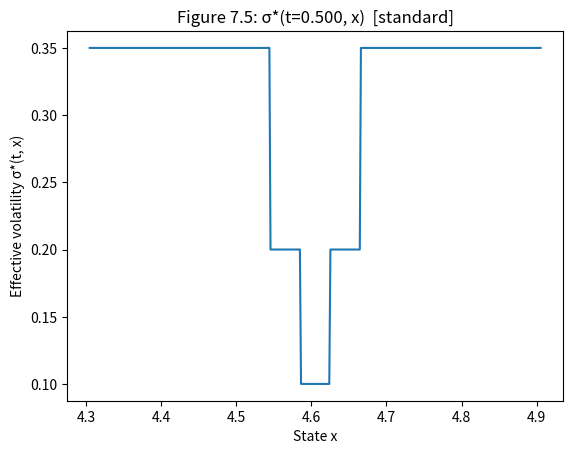

Generate this figure with matplotlib:
import numpy as np
import matplotlib.pyplot as plt

# ============================================================
# Single qualitative visualisation for Section 7.5:
#   Effective volatility σ*(t, x) vs state x at a fixed time t0
#
# You have TWO ways to generate it:
#   A) From your computed control map on a grid (recommended)
#   B) From your toy rule-based σ*(t,x) function (if no grid saved)
# ============================================================


# ---------------------------
# A) RECOMMENDED: from grid
# ---------------------------
def plot_sigma_star_from_grid(t_grid, x_grid, sigma_star_grid, t0, title_prefix="Effective volatility profile"):
    """
    t_grid: 1D array of times, shape (Nt,)
    x_grid: 1D array of states, shape (Nx,)
    sigma_star_grid: 2D array σ*(t_i, x_j), shape (Nt, Nx)
    t0: time at which to take the slice

    Produces one plot: x -> σ*(t0, x)
    """
    t_grid = np.asarray(t_grid)
    x_grid = np.asarray(x_grid)
    sigma_star_grid = np.asarray(sigma_star_grid)

    # nearest time index
    i = int(np.argmin(np.abs(t_grid - t0)))
    t_used = t_grid[i]
    sigma_slice = sigma_star_grid[i, :]

    plt.figure()
    plt.plot(x_grid, sigma_slice)
    plt.xlabel("State x")
    plt.ylabel("Effective volatility σ*(t, x)")
    plt.title(f"{title_prefix}: σ*(t={t_used:.3f}, x)")
    plt.show()


# -----------------------------------------
# B) FALLBACK: from rule-based σ*(t, x)
# -----------------------------------------
def sigma_star_multilevel(t, x, x0, T, levels, thresholds, mode="standard"):
    """
    Discrete multi-level σ*(t,x) used earlier.
    levels: [low, mid, high] increasing
    thresholds: [a1, a2] in |x-x0|
    mode:
      - "standard": low in center, higher outside
      - "adversarial": high by default (or mid in very calm band)
    """
    y = abs(x - x0)
    a1, a2 = thresholds
    sigma_low, sigma_mid, sigma_high = levels

    if mode == "standard":
        if y <= a1:
            return sigma_low
        elif y <= a2:
            return sigma_mid
        else:
            return sigma_high

    if mode == "adversarial":
        if y <= a1:
            return sigma_mid   # very calm inner band
        elif y <= a2:
            return sigma_high
        else:
            return sigma_high

    raise ValueError("mode must be 'standard' or 'adversarial'")


def plot_sigma_star_from_rule(t0, x_min, x_max, Nx, S0=100.0, T=1.0,
                              sigma_low=0.10, sigma_mid=0.20, sigma_high=0.35,
                              thresholds=(0.02, 0.06), mode="standard",
                              title_prefix="Effective volatility profile"):
    """
    One plot: x -> σ*(t0, x)
    Here x is a generic state (e.g. log-price). If your state is log(S), use x0=log(S0).
    """
    x_grid = np.linspace(x_min, x_max, Nx)
    x0 = np.log(S0)

    sigma_vals = np.array([
        sigma_star_multilevel(
            t=t0, x=x, x0=x0, T=T,
            levels=[sigma_low, sigma_mid, sigma_high],
            thresholds=list(thresholds),
            mode=mode
        )
        for x in x_grid
    ])

    plt.figure()
    plt.plot(x_grid, sigma_vals)
    plt.xlabel("State x")
    plt.ylabel("Effective volatility σ*(t, x)")
    plt.title(f"{title_prefix}: σ*(t={t0:.3f}, x)  [{mode}]")
    plt.show()


# ---------------------------
# Example usage
# ---------------------------
if __name__ == "__main__":
    # >>> Choose ONE of the two blocks below <<<

    # ========== A) If you have grid outputs from Section 6 ==========
    # Example placeholders (replace with your actual arrays):
    # t_grid = np.linspace(0, 1.0, 401)
    # x_grid = np.linspace(np.log(60), np.log(140), 301)
    # sigma_star_grid = ...  # shape (len(t_grid), len(x_grid))
    # plot_sigma_star_from_grid(t_grid, x_grid, sigma_star_grid, t0=0.5)

    # ========== B) If you only have rule-based σ*(t,x) ==========
    # Choose a sensible x-range for your state; if x=log(S), center around log(S0)
    S0 = 100.0
    x0 = np.log(S0)

    # Plot at mid-horizon (common choice for a qualitative slice)
    t0 = 0.5

    # Range: +/- 35% in price corresponds to log-range about +/- log(1.35)
    x_min = x0 - np.log(1.35)
    x_max = x0 + np.log(1.35)

    plot_sigma_star_from_rule(
        t0=t0,
        x_min=x_min,
        x_max=x_max,
        Nx=400,
        S0=S0,
        T=1.0,
        sigma_low=0.10,
        sigma_mid=0.20,
        sigma_high=0.35,
        thresholds=(0.02, 0.06),   # tighten/loosen for clearer steps
        mode="standard",           # use "adversarial" if you want mostly-high
        title_prefix="Figure 7.5"
    )
